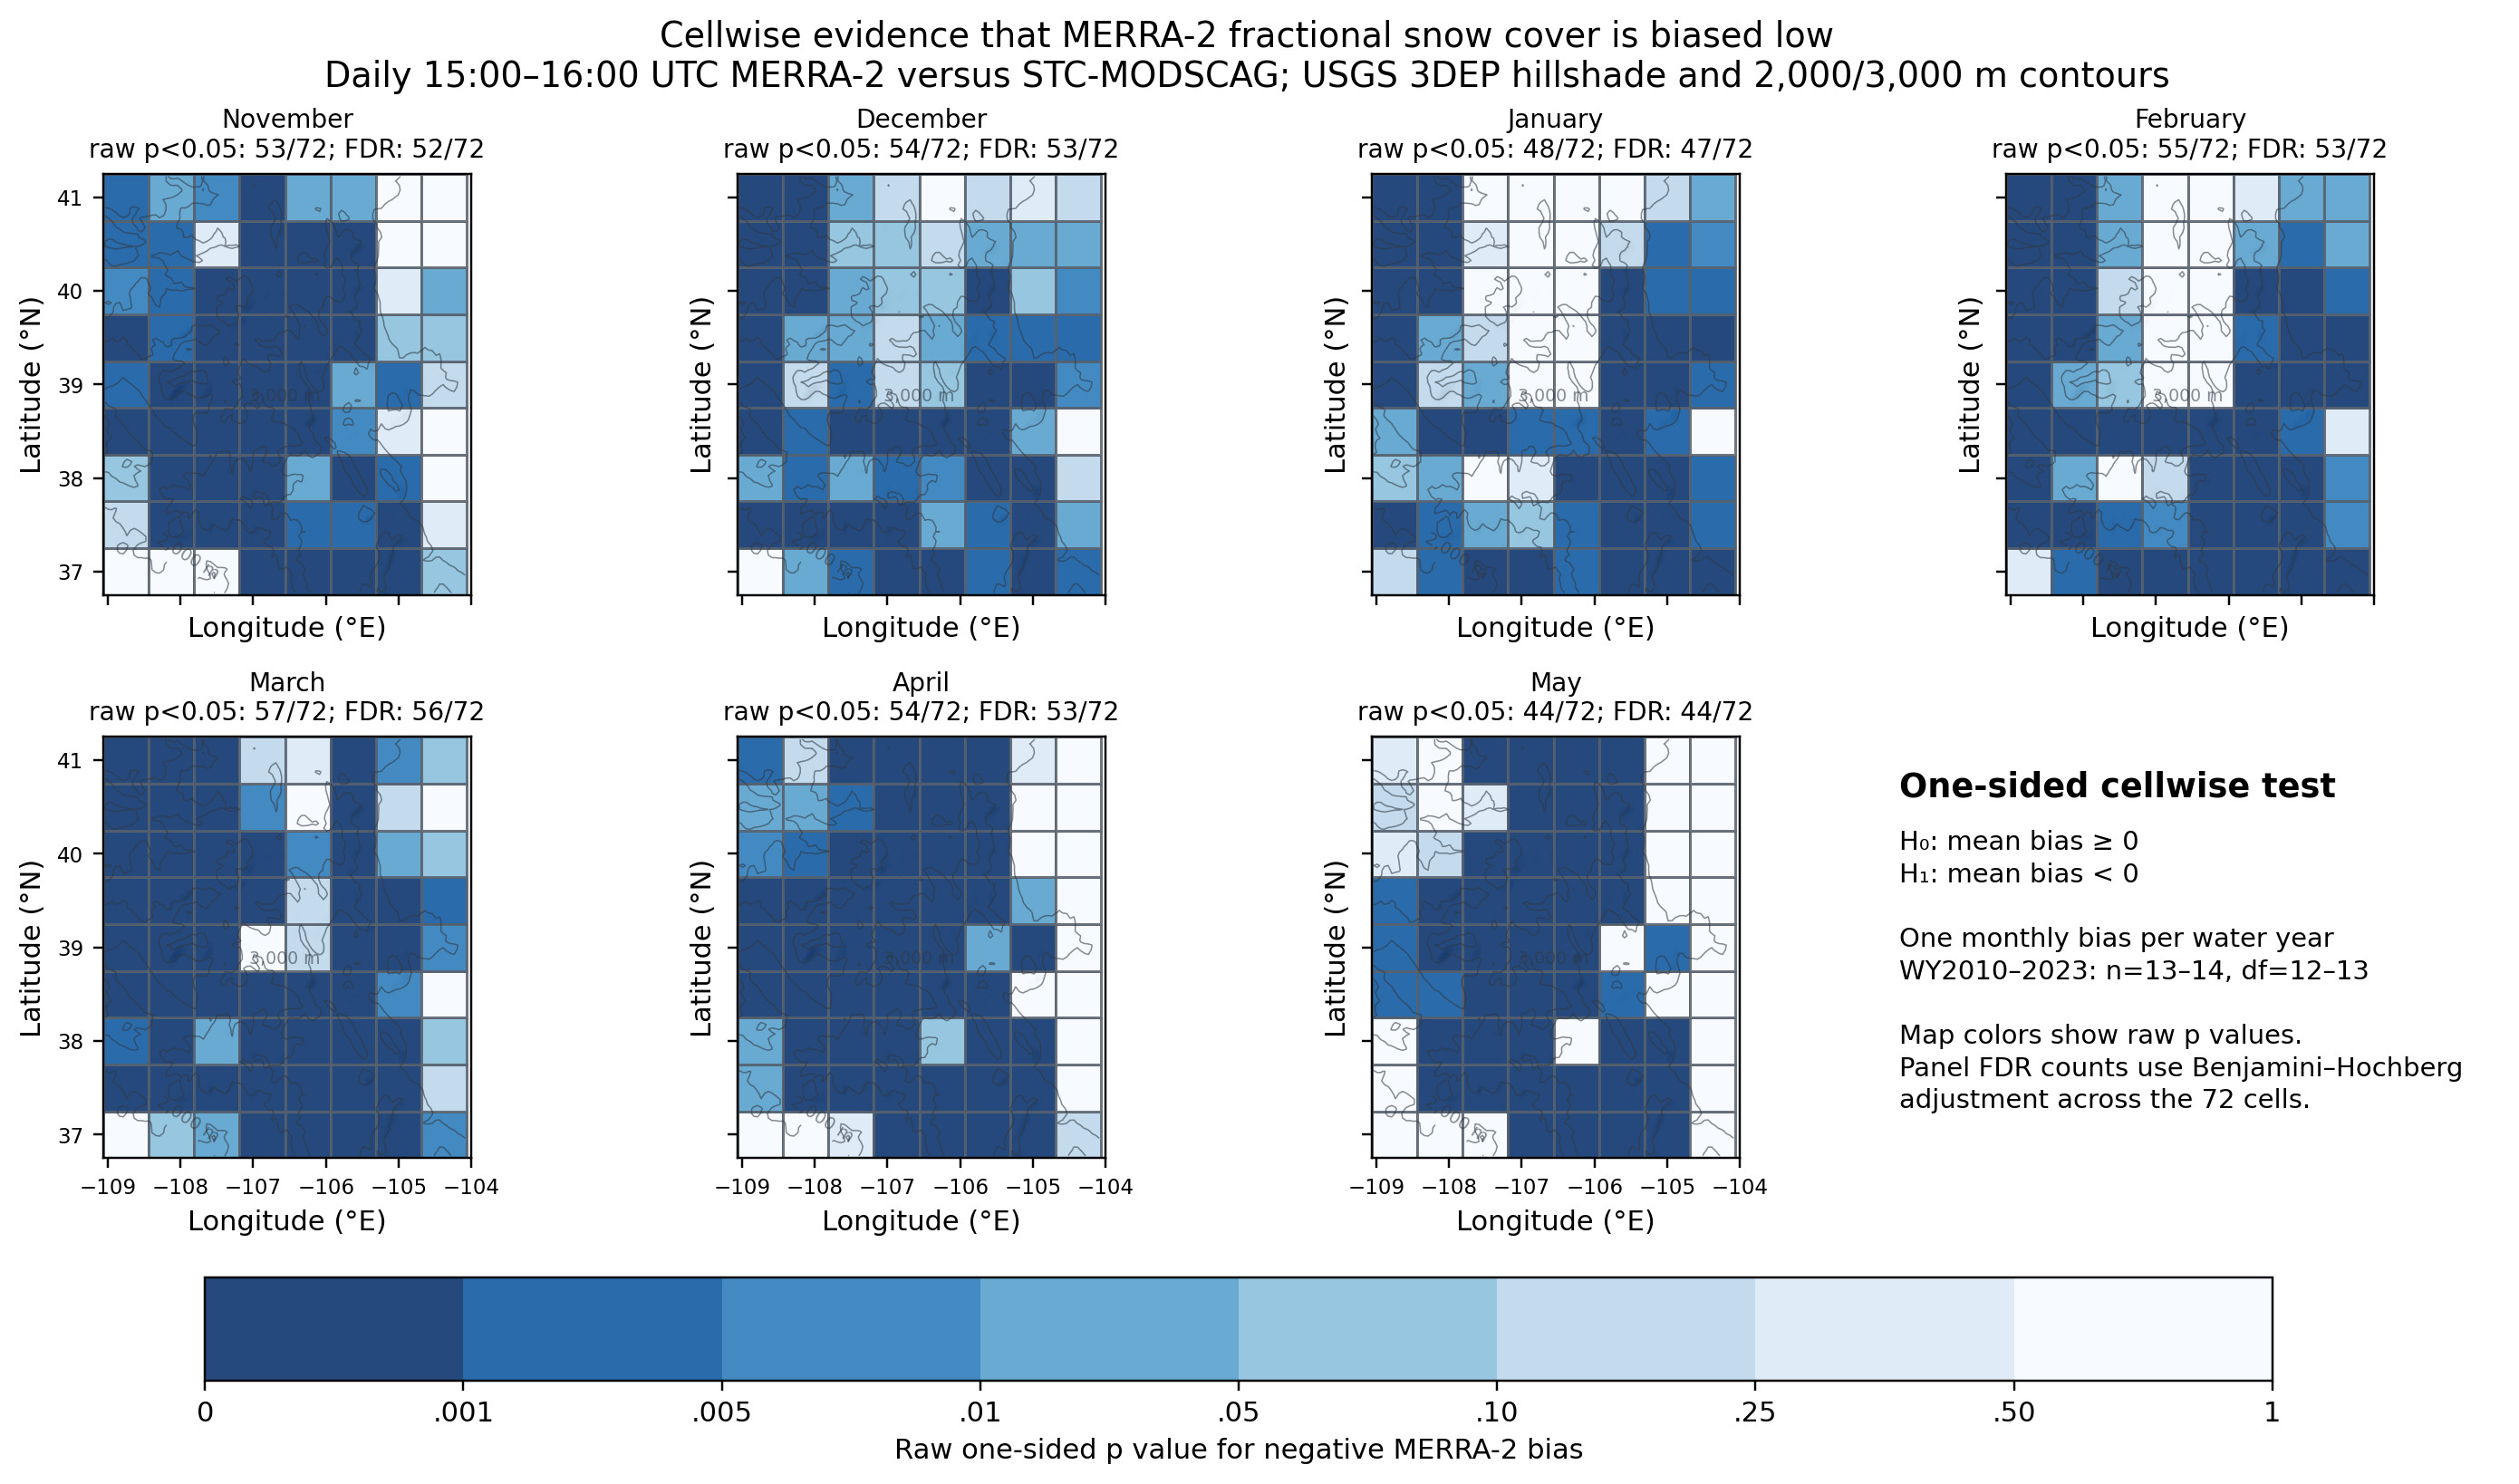

Data behind this chart, as committed beside it:
month, month_number, slot, cell_id, merra_latitude, merra_longitude, cell_mean_elevation_m, n_water_years, degrees_of_freedom, mean_bias_pp, t_statistic, one_sided_p_value_negative, benjamini_hochberg_q_value, raw_p_lt_0_05, bh_q_lt_0_05, water_years, alternative
November, 11, 0, MERRA2_i254_j114, 37.0, -108.8, 1684, 14, 13, 1.582, 4.751, 0.9998, 0.9998, False, False, WY2010-WY2023, mean MERRA2_minus_MODSCAG bias < 0
November, 11, 1, MERRA2_i254_j115, 37.0, -108.1, 1944, 14, 13, 1.439, 3.082, 0.9956, 0.9998, False, False, WY2010-WY2023, mean MERRA2_minus_MODSCAG bias < 0
November, 11, 2, MERRA2_i254_j116, 37.0, -107.5, 2055, 14, 13, 2.363, 3.366, 0.9975, 0.9998, False, False, WY2010-WY2023, mean MERRA2_minus_MODSCAG bias < 0
November, 11, 3, MERRA2_i254_j117, 37.0, -106.9, 2447, 14, 13, -7.61, -4.218, 0.0005026, 0.001203, True, True, WY2010-WY2023, mean MERRA2_minus_MODSCAG bias < 0
November, 11, 4, MERRA2_i254_j118, 37.0, -106.2, 2833, 14, 13, -21.12, -6.414, 1.1462377733736139e-05, 4.854654098994129e-05, True, True, WY2010-WY2023, mean MERRA2_minus_MODSCAG bias < 0
November, 11, 5, MERRA2_i254_j119, 37.0, -105.6, 2524, 14, 13, -6.226, -4.171, 0.0005483, 0.001203, True, True, WY2010-WY2023, mean MERRA2_minus_MODSCAG bias < 0
November, 11, 6, MERRA2_i254_j120, 37.0, -105.0, 2659, 14, 13, -11.56, -5.384, 6.22191025858653e-05, 0.0001867, True, True, WY2010-WY2023, mean MERRA2_minus_MODSCAG bias < 0
November, 11, 7, MERRA2_i254_j121, 37.0, -104.4, 2097, 14, 13, -3.528, -1.762, 0.05075, 0.06767, False, False, WY2010-WY2023, mean MERRA2_minus_MODSCAG bias < 0
November, 11, 8, MERRA2_i255_j114, 37.5, -108.8, 2021, 14, 13, -1.007, -1.313, 0.106, 0.1316, False, False, WY2010-WY2023, mean MERRA2_minus_MODSCAG bias < 0
November, 11, 9, MERRA2_i255_j115, 37.5, -108.1, 2698, 14, 13, -13.08, -4.965, 0.0001293, 0.0003582, True, True, WY2010-WY2023, mean MERRA2_minus_MODSCAG bias < 0
November, 11, 10, MERRA2_i255_j116, 37.5, -107.5, 2987, 14, 13, -16.07, -6.681, 7.566699780039365e-06, 3.4050149010177143e-05, True, True, WY2010-WY2023, mean MERRA2_minus_MODSCAG bias < 0
November, 11, 11, MERRA2_i255_j117, 37.5, -106.9, 3049, 14, 13, -24.91, -7.663, 1.7854354313439091e-06, 1.4283483450751273e-05, True, True, WY2010-WY2023, mean MERRA2_minus_MODSCAG bias < 0
November, 11, 12, MERRA2_i255_j118, 37.5, -106.2, 2650, 14, 13, -6.77, -3.811, 0.001082, 0.002222, True, True, WY2010-WY2023, mean MERRA2_minus_MODSCAG bias < 0
November, 11, 13, MERRA2_i255_j119, 37.5, -105.6, 2479, 14, 13, -2.637, -3.782, 0.001142, 0.002222, True, True, WY2010-WY2023, mean MERRA2_minus_MODSCAG bias < 0
November, 11, 14, MERRA2_i255_j120, 37.5, -105.0, 2478, 14, 13, -11.67, -4.916, 0.000141, 0.0003759, True, True, WY2010-WY2023, mean MERRA2_minus_MODSCAG bias < 0
November, 11, 15, MERRA2_i255_j121, 37.5, -104.4, 1791, 14, 13, -0.215, -0.2045, 0.4206, 0.4884, False, False, WY2010-WY2023, mean MERRA2_minus_MODSCAG bias < 0
November, 11, 16, MERRA2_i256_j114, 38.0, -108.8, 2054, 14, 13, -1.35, -1.497, 0.07912, 0.09994, False, False, WY2010-WY2023, mean MERRA2_minus_MODSCAG bias < 0
November, 11, 17, MERRA2_i256_j115, 38.0, -108.1, 2707, 14, 13, -17.79, -6.024, 2.1386508635630418e-05, 7.69914310882695e-05, True, True, WY2010-WY2023, mean MERRA2_minus_MODSCAG bias < 0
November, 11, 18, MERRA2_i256_j116, 38.0, -107.5, 3292, 14, 13, -27.94, -10.12, 7.850264463673475e-08, 1.4130476034612254e-06, True, True, WY2010-WY2023, mean MERRA2_minus_MODSCAG bias < 0
November, 11, 19, MERRA2_i256_j117, 38.0, -106.9, 3217, 14, 13, -20.72, -5.813, 3.0217200784202912e-05, 9.88926571119368e-05, True, True, WY2010-WY2023, mean MERRA2_minus_MODSCAG bias < 0
November, 11, 20, MERRA2_i256_j118, 38.0, -106.2, 2649, 14, 13, -2.365, -2.003, 0.03325, 0.04604, True, True, WY2010-WY2023, mean MERRA2_minus_MODSCAG bias < 0
November, 11, 21, MERRA2_i256_j119, 38.0, -105.6, 2662, 14, 13, -10.54, -5.763, 3.2811939049804694e-05, 0.0001027, True, True, WY2010-WY2023, mean MERRA2_minus_MODSCAG bias < 0
November, 11, 22, MERRA2_i256_j120, 38.0, -105.0, 2261, 14, 13, -5.552, -3.53, 0.001849, 0.003247, True, True, WY2010-WY2023, mean MERRA2_minus_MODSCAG bias < 0
November, 11, 23, MERRA2_i256_j121, 38.0, -104.4, 1547, 14, 13, 0.5259, 0.7559, 0.7684, 0.8136, False, False, WY2010-WY2023, mean MERRA2_minus_MODSCAG bias < 0
November, 11, 24, MERRA2_i257_j114, 38.5, -108.8, 2088, 14, 13, -6.065, -3.884, 0.0009419, 0.001995, True, True, WY2010-WY2023, mean MERRA2_minus_MODSCAG bias < 0
November, 11, 25, MERRA2_i257_j115, 38.5, -108.1, 2109, 14, 13, -6.323, -4.173, 0.0005471, 0.001203, True, True, WY2010-WY2023, mean MERRA2_minus_MODSCAG bias < 0
November, 11, 26, MERRA2_i257_j116, 38.5, -107.5, 2561, 14, 13, -17.89, -9.345, 1.9636901719337025e-07, 2.8277138475845315e-06, True, True, WY2010-WY2023, mean MERRA2_minus_MODSCAG bias < 0
November, 11, 27, MERRA2_i257_j117, 38.5, -106.9, 2784, 14, 13, -12.47, -6.096, 1.901043143060267e-05, 7.203952963175748e-05, True, True, WY2010-WY2023, mean MERRA2_minus_MODSCAG bias < 0
November, 11, 28, MERRA2_i257_j118, 38.5, -106.2, 3023, 14, 13, -22.22, -7.92, 1.2482928570662884e-06, 1.2094508191649591e-05, True, True, WY2010-WY2023, mean MERRA2_minus_MODSCAG bias < 0
November, 11, 29, MERRA2_i257_j119, 38.5, -105.6, 2556, 14, 13, -7.006, -2.827, 0.007141, 0.01118, True, True, WY2010-WY2023, mean MERRA2_minus_MODSCAG bias < 0
November, 11, 30, MERRA2_i257_j120, 38.5, -105.0, 1987, 14, 13, -0.09098, -0.1649, 0.4358, 0.498, False, False, WY2010-WY2023, mean MERRA2_minus_MODSCAG bias < 0
November, 11, 31, MERRA2_i257_j121, 38.5, -104.4, 1594, 14, 13, 1.647, 4.226, 0.9995, 0.9998, False, False, WY2010-WY2023, mean MERRA2_minus_MODSCAG bias < 0
November, 11, 32, MERRA2_i258_j114, 39.0, -108.8, 1931, 14, 13, -5.839, -3.784, 0.001138, 0.002222, True, True, WY2010-WY2023, mean MERRA2_minus_MODSCAG bias < 0
November, 11, 33, MERRA2_i258_j115, 39.0, -108.1, 2093, 14, 13, -10.96, -6.825, 6.080236383905443e-06, 2.9185134642746123e-05, True, True, WY2010-WY2023, mean MERRA2_minus_MODSCAG bias < 0
November, 11, 34, MERRA2_i258_j116, 39.0, -107.5, 2577, 14, 13, -22.88, -7.866, 1.3438342435166212e-06, 1.2094508191649591e-05, True, True, WY2010-WY2023, mean MERRA2_minus_MODSCAG bias < 0
November, 11, 35, MERRA2_i258_j117, 39.0, -106.9, 3226, 14, 13, -35.17, -8.909, 3.3760671430704585e-07, 4.0512805716845504e-06, True, True, WY2010-WY2023, mean MERRA2_minus_MODSCAG bias < 0
November, 11, 36, MERRA2_i258_j118, 39.0, -106.2, 3220, 14, 13, -20.85, -6.846, 5.885493980050168e-06, 2.9185134642746123e-05, True, True, WY2010-WY2023, mean MERRA2_minus_MODSCAG bias < 0
November, 11, 37, MERRA2_i258_j119, 39.0, -105.6, 2800, 14, 13, -8.587, -2.353, 0.01751, 0.02472, True, True, WY2010-WY2023, mean MERRA2_minus_MODSCAG bias < 0
November, 11, 38, MERRA2_i258_j120, 39.0, -105.0, 2490, 14, 13, -8.715, -3.39, 0.002419, 0.004146, True, True, WY2010-WY2023, mean MERRA2_minus_MODSCAG bias < 0
November, 11, 39, MERRA2_i258_j121, 39.0, -104.4, 1982, 14, 13, -0.9607, -1.092, 0.1474, 0.1798, False, False, WY2010-WY2023, mean MERRA2_minus_MODSCAG bias < 0
November, 11, 40, MERRA2_i259_j114, 39.5, -108.8, 2086, 14, 13, -9.433, -4.647, 0.0002287, 0.0005881, True, True, WY2010-WY2023, mean MERRA2_minus_MODSCAG bias < 0
November, 11, 41, MERRA2_i259_j115, 39.5, -108.1, 2197, 14, 13, -7.878, -3.167, 0.003714, 0.006218, True, True, WY2010-WY2023, mean MERRA2_minus_MODSCAG bias < 0
November, 11, 42, MERRA2_i259_j116, 39.5, -107.5, 2400, 14, 13, -12.56, -6.208, 1.590178576458342e-05, 6.360714305833368e-05, True, True, WY2010-WY2023, mean MERRA2_minus_MODSCAG bias < 0
November, 11, 43, MERRA2_i259_j117, 39.5, -106.9, 2634, 14, 13, -12.81, -5.849, 2.845710757543683e-05, 9.756722597292625e-05, True, True, WY2010-WY2023, mean MERRA2_minus_MODSCAG bias < 0
November, 11, 44, MERRA2_i259_j118, 39.5, -106.2, 3255, 14, 13, -34.34, -11.43, 1.867410385529166e-08, 6.722677387904997e-07, True, True, WY2010-WY2023, mean MERRA2_minus_MODSCAG bias < 0
November, 11, 45, MERRA2_i259_j119, 39.5, -105.6, 3053, 14, 13, -14.5, -5.257, 7.742782248990659e-05, 0.000223, True, True, WY2010-WY2023, mean MERRA2_minus_MODSCAG bias < 0
November, 11, 46, MERRA2_i259_j120, 39.5, -105.0, 1961, 14, 13, -4.091, -1.72, 0.05459, 0.07146, False, False, WY2010-WY2023, mean MERRA2_minus_MODSCAG bias < 0
November, 11, 47, MERRA2_i259_j121, 39.5, -104.4, 1809, 14, 13, -3.545, -1.512, 0.07728, 0.09936, False, False, WY2010-WY2023, mean MERRA2_minus_MODSCAG bias < 0
November, 11, 48, MERRA2_i260_j114, 40.0, -108.8, 1927, 14, 13, -8.343, -2.776, 0.007865, 0.01205, True, True, WY2010-WY2023, mean MERRA2_minus_MODSCAG bias < 0
November, 11, 49, MERRA2_i260_j115, 40.0, -108.1, 2104, 14, 13, -9.257, -3.57, 0.001712, 0.003082, True, True, WY2010-WY2023, mean MERRA2_minus_MODSCAG bias < 0
November, 11, 50, MERRA2_i260_j116, 40.0, -107.5, 2724, 14, 13, -32.91, -11.85, 1.2181184487869128e-08, 6.722677387904997e-07, True, True, WY2010-WY2023, mean MERRA2_minus_MODSCAG bias < 0
November, 11, 51, MERRA2_i260_j117, 40.0, -106.9, 2724, 14, 13, -21.61, -7.483, 2.3040787356394672e-06, 1.6589366896604166e-05, True, True, WY2010-WY2023, mean MERRA2_minus_MODSCAG bias < 0
November, 11, 52, MERRA2_i260_j118, 40.0, -106.2, 2703, 14, 13, -17.21, -4.51, 0.0002935, 0.0007286, True, True, WY2010-WY2023, mean MERRA2_minus_MODSCAG bias < 0
November, 11, 53, MERRA2_i260_j119, 40.0, -105.6, 2864, 14, 13, -27.46, -10.95, 3.124491902852585e-08, 7.498780566846204e-07, True, True, WY2010-WY2023, mean MERRA2_minus_MODSCAG bias < 0
November, 11, 54, MERRA2_i260_j120, 40.0, -105.0, 1622, 14, 13, -0.7187, -0.4755, 0.3212, 0.3854, False, False, WY2010-WY2023, mean MERRA2_minus_MODSCAG bias < 0
November, 11, 55, MERRA2_i260_j121, 40.0, -104.4, 1523, 14, 13, -3.072, -1.8, 0.04755, 0.0646, True, False, WY2010-WY2023, mean MERRA2_minus_MODSCAG bias < 0
November, 11, 56, MERRA2_i261_j114, 40.5, -108.8, 2049, 14, 13, -10.95, -3.735, 0.001248, 0.002322, True, True, WY2010-WY2023, mean MERRA2_minus_MODSCAG bias < 0
November, 11, 57, MERRA2_i261_j115, 40.5, -108.1, 1966, 14, 13, -11.84, -3.063, 0.004534, 0.007419, True, True, WY2010-WY2023, mean MERRA2_minus_MODSCAG bias < 0
November, 11, 58, MERRA2_i261_j116, 40.5, -107.5, 2108, 14, 13, -1.621, -0.4352, 0.3353, 0.3957, False, False, WY2010-WY2023, mean MERRA2_minus_MODSCAG bias < 0
November, 11, 59, MERRA2_i261_j117, 40.5, -106.9, 2503, 14, 13, -22.51, -6.916, 5.297131058209834e-06, 2.9185134642746123e-05, True, True, WY2010-WY2023, mean MERRA2_minus_MODSCAG bias < 0
... 444 more rows
